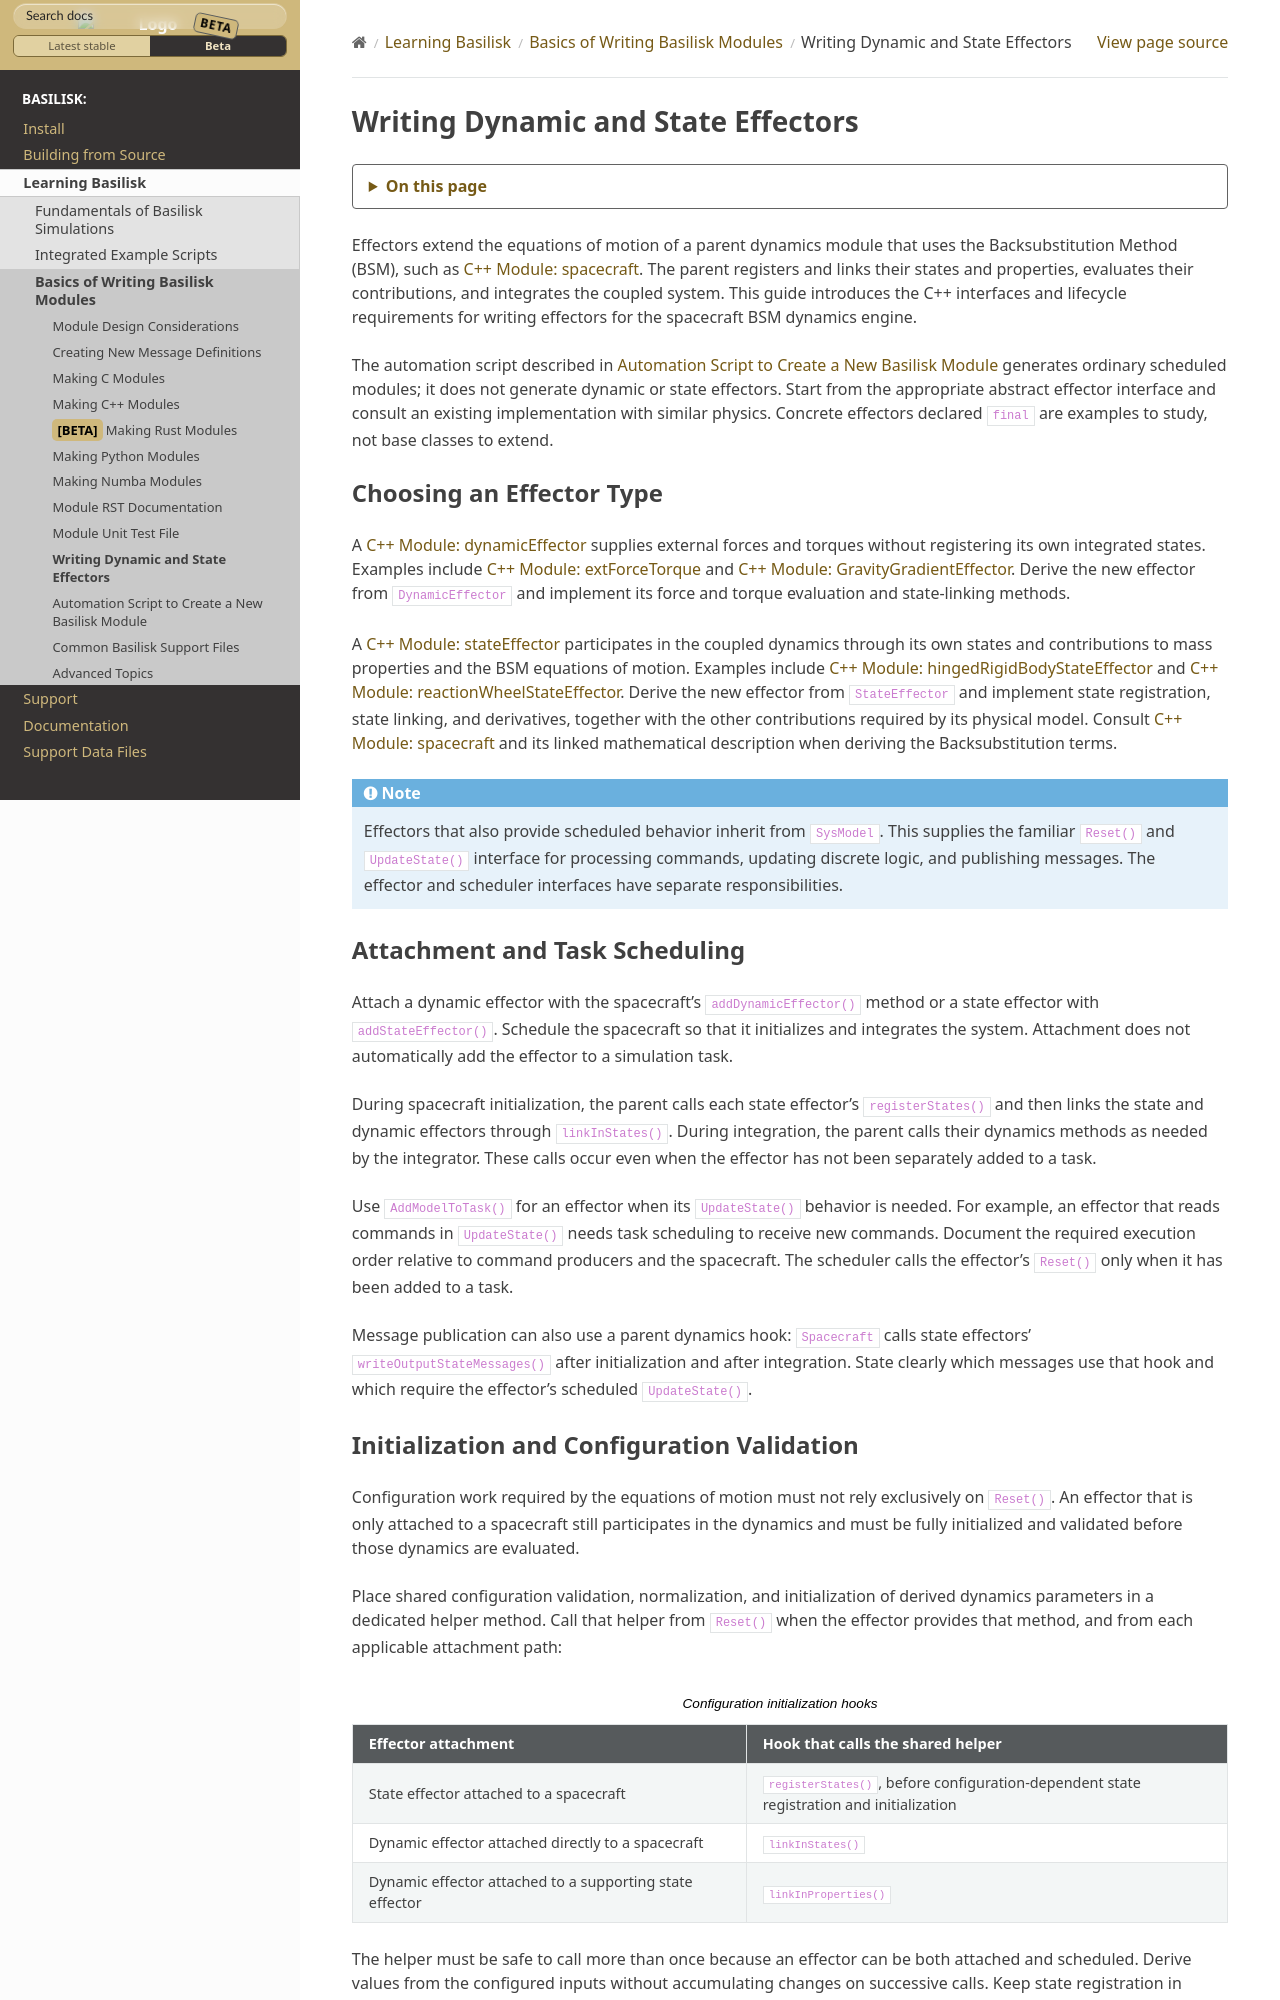

repository: AVSLab/basilisk · page: develop/Learn/makingModules/writingEffectors.html · generator: sphinx

.. Copyright (c) 2026, Autonomous Vehicle Systems Lab, University of Colorado at Boulder

.. _writingEffectors:

Writing Dynamic and State Effectors
===================================

Effectors extend the equations of motion of a parent dynamics module that uses the Backsubstitution Method
(BSM), such as :ref:`spacecraft`. The parent registers and links their states and properties, evaluates
their contributions, and integrates the coupled system. This guide introduces the C++ interfaces and
lifecycle requirements for writing effectors for the spacecraft BSM dynamics engine.

The automation script described in :ref:`makingDraftModule` generates ordinary scheduled modules;
it does not generate dynamic or state effectors. Start from the appropriate abstract effector interface
and consult an existing implementation with similar physics. Concrete effectors declared ``final``
are examples to study, not base classes to extend.

Choosing an Effector Type
-------------------------

A :ref:`dynamicEffector` supplies external forces and torques without registering its own integrated
states. Examples include :ref:`extForceTorque` and :ref:`GravityGradientEffector`. Derive the new
effector from ``DynamicEffector`` and implement its force and torque evaluation and state-linking methods.

A :ref:`stateEffector` participates in the coupled dynamics through its own states and contributions
to mass properties and the BSM equations of motion. Examples include :ref:`hingedRigidBodyStateEffector`
and :ref:`reactionWheelStateEffector`. Derive the new effector from ``StateEffector`` and implement
state registration, state linking, and derivatives, together with the other contributions required
by its physical model. Consult :ref:`spacecraft` and its linked mathematical description when deriving
the Backsubstitution terms.

.. note::

    Effectors that also provide scheduled behavior inherit from ``SysModel``. This supplies the familiar
    ``Reset()`` and ``UpdateState()`` interface for processing commands, updating discrete logic, and
    publishing messages. The effector and scheduler interfaces have separate responsibilities.

Attachment and Task Scheduling
------------------------------

Attach a dynamic effector with the spacecraft's ``addDynamicEffector()`` method or a state effector
with ``addStateEffector()``. Schedule the spacecraft so that it initializes and integrates the system.
Attachment does not automatically add the effector to a simulation task.

During spacecraft initialization, the parent calls each state effector's ``registerStates()`` and
then links the state and dynamic effectors through ``linkInStates()``. During integration, the parent
calls their dynamics methods as needed by the integrator. These calls occur even when the effector
has not been separately added to a task.

Use ``AddModelToTask()`` for an effector when its ``UpdateState()`` behavior is needed. For example,
an effector that reads commands in ``UpdateState()`` needs task scheduling to receive new commands.
Document the required execution order relative to command producers and the spacecraft. The scheduler
calls the effector's ``Reset()`` only when it has been added to a task.

Message publication can also use a parent dynamics hook: ``Spacecraft`` calls state effectors'
``writeOutputStateMessages()`` after initialization and after integration. State clearly which messages
use that hook and which require the effector's scheduled ``UpdateState()``.

.. _effectorInitialization:
